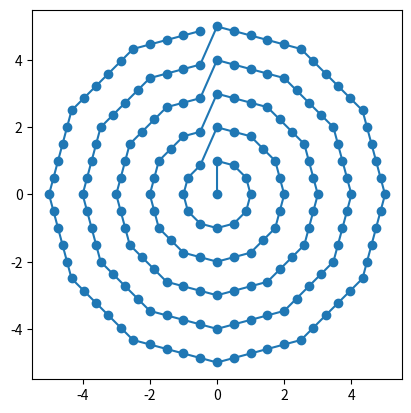

The matplotlib source for this figure:
# import numpy as np
# import matplotlib.pyplot as plt
# import visualization.panda.world as world
# import robot_math as rm
# import modeling.geometric_model as gm
#
# sp2d = rm.gen_2d_spiral_points(max_radius=.2, radial_granularity=.001, tangential_granularity=.01)
# plt.plot(sp2d[:,0], sp2d[:,1])
# plt.show()
#
# base = world.World(cam_pos=np.array([1, 1, 1]), lookat_pos=np.array([0, 0, 0.25]))
# sp = rm.gen_3d_spiral_points(pos=np.array([0, 0, .25]),
#                              rotmat=rm.rotmat_from_axangle(np.array([1, 0, 0]), np.pi / 6),
#                              max_radius=.20,
#                              radial_granularity=.001,
#                              tangential_granularity=.01,)
# for id in range(len(sp) - 1):
#     pnt0 = sp[id, :]
#     pnt1 = sp[id + 1, :]
#     gm.gen_stick(spos=pnt0, epos=pnt1, type="round").attach_to(base)
# base.run()

import time
import numpy as np
import math
import matplotlib.pyplot as plot


def concentric_circle_hex_polar(layer, radians, start_rot_angle=0.):
    def get_param(layer_id):
        radians_base = 0.866025 * radians * (layer_id + 1)
        n_list = np.linspace(layer_id - 1, 0, int((layer_id + 1) / 2))
        angle_diff = np.append(np.array([math.pi / 6]), np.arctan(n_list / ((layer_id + 1) * 1.732051)))
        # print("angle_diff:", angle_diff)
        angle_minus = np.zeros(len(angle_diff))
        angle_minus[:-1] = angle_diff[1:]
        angle_half = angle_diff - angle_minus
        angle_list = np.append(angle_half, np.zeros(int(layer_id / 2)))
        angle_list = angle_list + angle_list[::-1]
        # print("angle_list:", len(angle_list), angle_list)
        angle_diff_total = np.append(angle_diff[1:], angle_diff[1:][::-1][(layer_id % 2):])
        radians_list = np.append(radians_base / np.cos(angle_diff_total), radians * (layer_id + 1))
        # print("radiasn_list:", len(radians_list), radians_list)
        return angle_list, radians_list

    def get_pose_from_angle(angle_list, radians_list):
        # angle_list[0]  += start_rot_angle
        angle_list_total = np.cumsum(np.tile(angle_list, 6))
        angle_list_total = angle_list_total + np.array([start_rot_angle]).repeat(len(angle_list_total))
        radians_list_total = np.tile(radians_list, 6)
        x_list = radians_list_total * np.sin(angle_list_total)
        y_list = radians_list_total * np.cos(angle_list_total)
        return x_list, y_list

    x_list = np.array([])
    y_list = np.array([])
    for layer_id in range(layer):
        # print("layer_id", layer_id)
        angle_list, radians_list = get_param(layer_id)
        x_layer, y_layer = get_pose_from_angle(angle_list, radians_list)
        x_list = np.append(x_list, x_layer)
        y_list = np.append(y_list, y_layer)

    return x_list, y_list


def concentric_circle_hex_equipartition(layer, radians, start_rot_angle=0.):
    def get_hex(layer_id):
        angle_list = np.arange(start_rot_angle, (math.pi * 2 + start_rot_angle), math.pi / 3)
        angle_list = np.append(angle_list, start_rot_angle)
        x_vertex = np.sin(angle_list) * radians * (layer_id + 1)
        y_vertex = np.cos(angle_list) * radians * (layer_id + 1)
        return x_vertex, y_vertex

    x_list = np.array([])
    y_list = np.array([])
    for layer_id in range(layer):
        x_vertex, y_vertex = get_hex(layer_id)
        for i in range(6):
            x_list = np.append(x_list, np.linspace(x_vertex[i], x_vertex[i + 1], num=layer_id + 1, endpoint=False))
            y_list = np.append(y_list, np.linspace(y_vertex[i], y_vertex[i + 1], num=layer_id + 1, endpoint=False))
    return x_list, y_list


def gen_regpoly(radius, nedges=12):
    angle_list = np.linspace(0, np.pi * 2, nedges + 1, endpoint=True)
    x_vertex = np.sin(angle_list) * radius
    y_vertex = np.cos(angle_list) * radius
    return np.column_stack((x_vertex, y_vertex))


def gen_2d_isosceles_verts(nlevel, edge_length, nedges=12):
    xy_array = np.asarray([[0, 0]])
    for level in range(nlevel):
        xy_vertex = gen_regpoly(radius=edge_length * (level + 1), nedges=nedges)
        for i in range(nedges):
            xy_array = np.append(xy_array,
                                 np.linspace(xy_vertex[i, :], xy_vertex[i + 1, :], num=level + 1, endpoint=False),
                                 axis=0)
    return xy_array


def gen_2d_equilateral_verts(nlevel, edge_length):
    return gen_2d_isosceles_verts(nlevel=nlevel, edge_length=edge_length, nedges=6)


def gen_3d_isosceles_verts(pos, rotmat, nlevel=5, edge_length=0.001, nedges=12):
    xy_array = gen_2d_isosceles_verts(nlevel=nlevel, edge_length=edge_length, nedges=nedges)
    xyz_array = np.pad(xy_array, ((0, 0), (0, 1)), mode='constant', constant_values=0)
    return rotmat.dot((xyz_array + pos).T).T


def gen_3d_equilateral_verts(pos, rotmat, nlevel=5, edge_length=0.001):
    return gen_3d_isosceles_verts(pos=pos, rotmat=rotmat, nlevel=nlevel, edge_length=edge_length, nedges=6)


def gen_2d_equilaterial_verts(nlevel, edge_length):
    nangle = 12
    levels = np.arange(1, nlevel + 1, 1) * edge_length
    angles = np.linspace(0, np.pi * 2, nangle + 1, endpoint=True)
    x_verts = np.outer(levels, np.sin(angles)).flatten()
    y_verts = np.outer(levels, np.cos(angles)).flatten()
    xy_vertex = np.row_stack((x_verts, y_verts)).T
    xy_list = np.empty((0, 2))
    for level in range(nlevel):
        for i in range(nangle):
            xy_list = np.append(xy_list,
                                np.linspace(xy_vertex[level * (nangle + 1) + i, :],
                                            xy_vertex[level * (nangle + 1) + i + 1, :], num=level + 1, endpoint=False),
                                axis=0)
    return xy_list


if __name__ == "__main__":
    tic = time.time()
    for i in range(200):
        x_list, y_list = concentric_circle_hex_polar(5, 1, math.pi / 8)
    toc1 = time.time()
    print(toc1 - tic)
    tic = time.time()
    for i in range(200):
        x_list, y_list = concentric_circle_hex_equipartition(5, 1, math.pi / 8)
    toc1 = time.time()
    print(toc1 - tic)
    tic = time.time()
    for i in range(200):
        xy_list = gen_2d_isosceles_verts(5, 1, 12)
    toc1 = time.time()
    print(toc1 - tic)
    # for i in range(200):
    #     xy_list = gen_2d_equilaterial_verts(5, 1)
    # toc1 = time.time()
    # print(toc1 - tic)

    fig = plot.figure()
    ax = fig.add_subplot(111)
    ax.set_aspect('equal', 'box')

    plot.plot(xy_list[:, 0], xy_list[:, 1], "o-")
    # plot.plot(x_list[:], y_list[:], "o-")
    plot.show()
